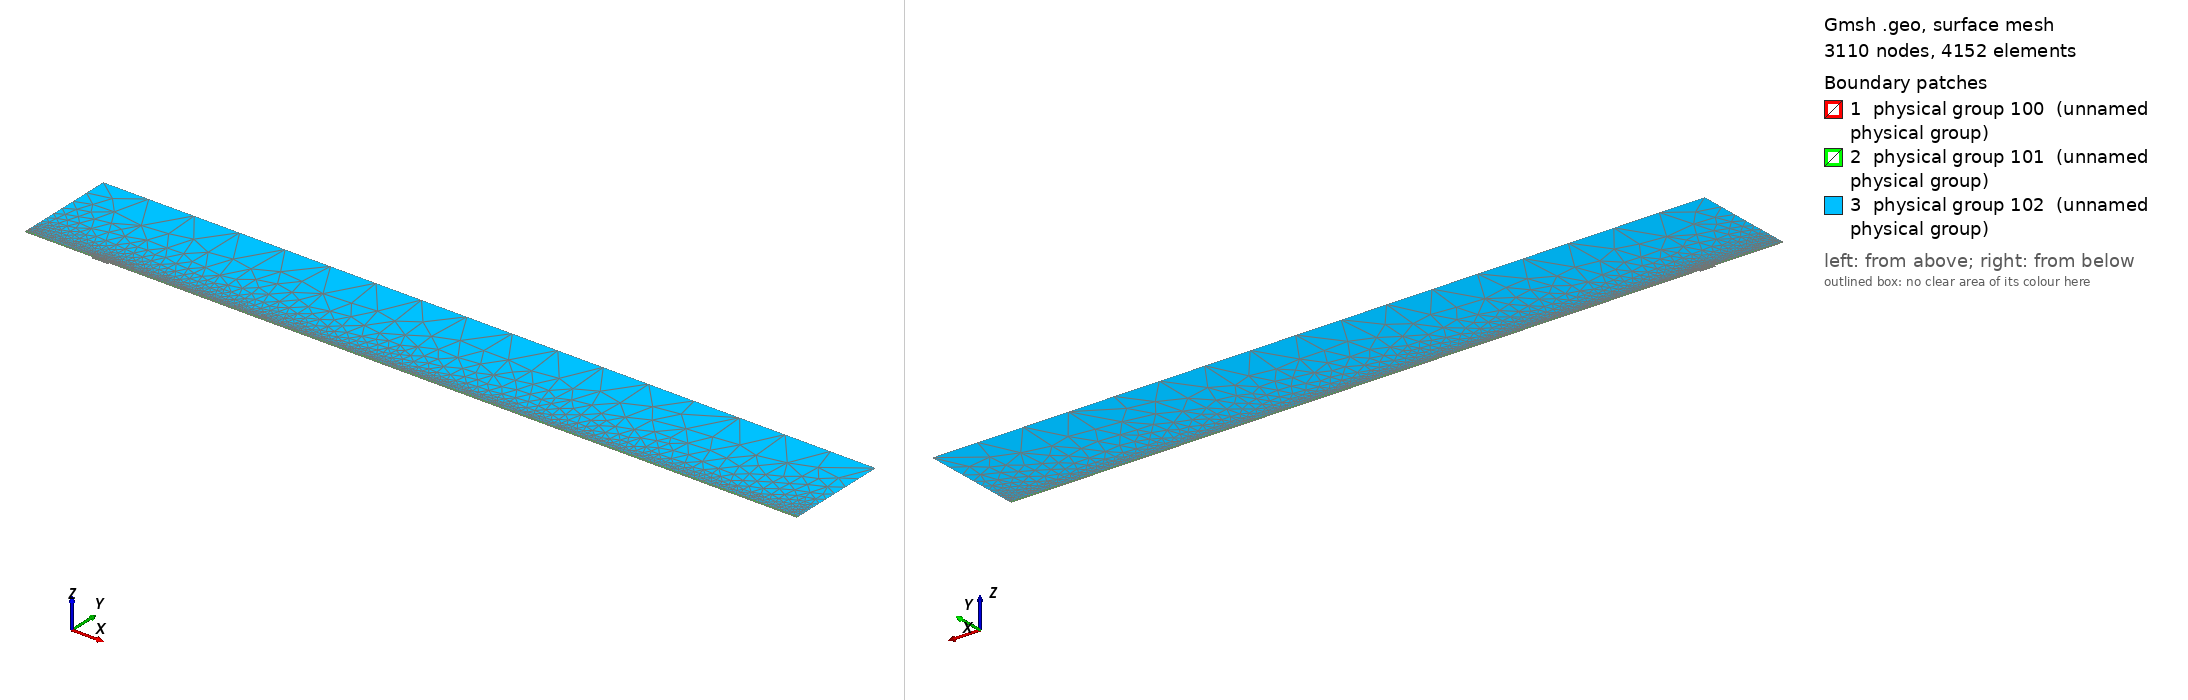

Gmsh geometry script, surface-meshed: 3110 nodes, 4152 surface elements. Boundary patches (legend numbers): 1 physical group 100 (unnamed physical group), 2 physical group 101 (unnamed physical group), 3 physical group 102 (unnamed physical group). Left view from above one corner, right view from below the opposite corner. Legend entries are the model's physical surfaces. The drawing asked Gmsh for element sizes between 1% and 20% of the model's largest extent; the script's own settings can give other sizes.

=== mesh.geo (drawn) ===
// Macro parameters
deltaStar = 1;
D = 2.5 * deltaStar; // depth of the gap 
W = 24 * deltaStar; // width of the gap
r = 16; // length of non-constant quads upstream and downstream of the gap
s = 8; // length of non-constant quads left and right inside the gap
BL = 0.25 * deltaStar; // height of the second layer of quad elements
BL_upper = 3.5 * deltaStar; // height of the third layer of quad elements
x0 = 100 * deltaStar; // x distance from inflow to gap
lengthOutflow = 1000 * deltaStar; // length after the gap
x3 = W + lengthOutflow; // last point of the domain
height = 150 * deltaStar; // height of the triangular region
triagHeightRegion_inflow = height - BL - BL_upper; // height of the triangular region

// Micro parameters
dx = 0.2; // dx of square elements near the leading and trailing edge of the gap (most resolution-demanding points in the domain)
dy = 1.25 * dx; 
size_triag_v_top = 64; // size of the elements in the upper triangular region

// All the value below are between 0 and 1. =1  means the elements are all equal in size. Avoid using values very close to 1, because we dividing by log(p) in the formula.
dy_in_v_right = 1.5; // heighest quad in the upper layer of quads, in the right part of the gap
dy_in_v_left = 1.75; // heighest quad in the upper layer of quads, in the left part of the gap

// fit (check the file scripts/fit_gmsh.py for more details)
p_in_v_left = 1.0335663036230878 - 1.0234149444433507/(W - 0.8098798097181781)^0.5991729377115732; // densitiy concentration of elements inside the gap, vertically, near the left wall.
p_in_v_right = 1.008073572191136 - 1.1471875292840257/(W - 1.2941255994826328)^0.7890392764815325; // densitiy concentration of elements inside the gap, vertically, near the right wall.
p_in_h_bottom = 0.9; // densitiy concentration of elements inside the gap, horizontally. 
p_in_h_top = 0.9; // densitiy concentration of elements inside the gap, horizontally. 

p_out_h = 0.5; // densitiy concentration of elements outside the gap, horizontally.
p_out_h_upper = 0.5; // densitiy concentration of elements outside the gap, horizontally on the upper layer of quads
p_out_v_inflow_dense = 0.8; // densitiy concentration of elements outside the gap, vertically, near the inflow and the gap
p_out_v_inflow_sparse = 0.99; // densitiy concentration of elements outside the gap, vertically, near the inflow and far from the gap
p_out_v_outflow_dense = 0.9; // densitiy concentration of elements outside the gap, vertically, near the outflow and the gap
p_out_v_outflow_sparse = 0.995; // densitiy concentration of elements outside the gap, vertically, near the outflow and far from the gap
p_triag_h_inflow = 0.8; // densitiy concentration of elements in the triangular region of the domain, horizontally.
p_triag_h_outflow = p_triag_h_inflow; // densitiy concentration of elements in the triangular region of the domain, horizontally.

enlarge_triag_inflow = 1.1; // heigher the value, larger the elements in the triangular region near the inflow
enlarge_triag_outflow = 1.1; // heigher the value, larger the elements in the triangular region near the outflow

// Automated parameters 
a_in_v_right = dx / (W / 2);
a_in_v_left = dx / (W / 2);
a_in_h_bottom = dy / (D / 2);
a_in_h_top = dx / (D / 2);
a_out_h = dx / BL;
a_out_v_inflow_dense = dx / r;
a_out_v_outflow_dense = dx / r;

// for the derivation of the formula, see file 20250123_gmshFormula.md in the docs folder
N_in_v_right = Ceil( Log (a_in_v_right / (1 - p_in_v_right + a_in_v_right * p_in_v_right)) / Log(p_in_v_right) );
N_in_v_left = Ceil( Log (a_in_v_left / (1 - p_in_v_left + a_in_v_left * p_in_v_left)) / Log(p_in_v_left) );
N_in_h_bottom = Ceil( Log (a_in_h_bottom / (1 - p_in_h_bottom + a_in_h_bottom * p_in_h_bottom)) / Log(p_in_h_bottom) );
N_in_h_top = Ceil( Log (a_in_h_top / (1 - p_in_h_top + a_in_h_top * p_in_h_top)) / Log(p_in_h_top) );
N_out_h = Ceil( Log (a_out_h / (1 - p_out_h + a_out_h * p_out_h)) / Log(p_out_h) ) + 1; // + 1 is to correct the fact that the distance is too small to properly approximate the dx length
N_out_v_inflow_dense = Ceil( Log (a_out_v_inflow_dense / (1 - p_out_v_inflow_dense + a_out_v_inflow_dense * p_out_v_inflow_dense)) / Log(p_out_v_inflow_dense) );
N_out_v_outflow_dense = Ceil( Log (a_out_v_outflow_dense / (1 - p_out_v_outflow_dense + a_out_v_outflow_dense * p_out_v_outflow_dense)) / Log(p_out_v_outflow_dense) );

p_for_a_out_v_inflow_sparse_computation = p_out_v_inflow_dense;
p_for_a_out_v_outflow_sparse_computation = (p_out_v_outflow_dense + p_out_v_outflow_dense) / 2;
a_out_v_inflow_sparse = r / (x0 - r) * (1 - p_for_a_out_v_inflow_sparse_computation) / (1 - p_for_a_out_v_inflow_sparse_computation^(N_out_v_inflow_dense + 1));
a_out_v_outflow_sparse = r / (lengthOutflow - r) * (1 - p_for_a_out_v_outflow_sparse_computation) / (1 - p_for_a_out_v_outflow_sparse_computation^(N_out_v_outflow_dense + 1));

N_out_v_inflow_sparse = Ceil( Log(a_out_v_inflow_sparse / (1 - p_out_v_inflow_sparse + a_out_v_inflow_sparse * p_out_v_inflow_sparse)) / Log(p_out_v_inflow_sparse) );
N_out_v_outflow_sparse = Ceil( Log(a_out_v_outflow_sparse / (1 - p_out_v_outflow_sparse + a_out_v_outflow_sparse * p_out_v_outflow_sparse)) / Log(p_out_v_outflow_sparse) );


// second layer of quads
a_out_h_upper = (BL) / (BL_upper) * (1 - p_out_h) / (1 - p_out_h^(N_out_h + 1));
N_out_h_upper = Ceil( Log(a_out_h_upper / (1 - p_out_h_upper + a_out_h_upper * p_out_h_upper)) / Log(p_out_h_upper) );

// ---------------------------
// for triangular region
// ---------------------------
a_triag_h_inflow = (BL_upper) / (triagHeightRegion_inflow) * (1 - p_out_h_upper) / (1 - p_out_h_upper^(N_out_h_upper + 1));
a_triag_h_outflow = a_triag_h_inflow;
N_triag_v_top = Ceil( (x3 + x0) / size_triag_v_top ); // we assume p_triag_v = 1, otherwise the formula is different
N_triag_h_inflow = Ceil( Log(a_triag_h_inflow / (1 - p_triag_h_inflow + a_triag_h_inflow * p_triag_h_inflow)) / Log(p_triag_h_inflow) );
N_triag_h_outflow = Ceil( Log(a_triag_h_outflow / (1 - p_triag_h_outflow + a_triag_h_outflow * p_triag_h_outflow)) / Log(p_triag_h_outflow) );
N_triag_h_inflow = Ceil( N_triag_h_inflow / enlarge_triag_inflow );
N_triag_h_outflow = Ceil( N_triag_h_outflow / enlarge_triag_outflow );

Point(1) = {-x0, 0, 0};
Point(2) = {0,0,0};
Point(3) = {0,-D,0};
Point(4) = {W,-D,0};
Point(5) = {W,0,0};
Point(6) = {x3,0,0};
Point(8) = {x3,height,0};
Point(7) = {x3,BL,0};
Point(9) = {-x0,height,0};
Point(10) = {-x0,BL,0};
Point(11) = {0,BL,0};
Point(12) = {W,BL,0};
Point(13) = {W/2,0,0};
Point(14) = {W/2,BL,0};
Point(15) = {0,-D/2,0};
Point(16) = {W/2,-D,0};
Point(17) = {W,-D/2,0};
Point(18) = {-r,0,0};
Point(19) = {-r,BL,0};
Point(20) = {W + r,0,0};
Point(21) = {W + r,BL,0};
Point(22) = {-x0,BL+BL_upper,0};
Point(23) = {-r,BL+BL_upper,0};
Point(24) = {W + r,BL+BL_upper,0};
Point(25) = {x3,BL+BL_upper,0};
Point(26) = {0,BL+BL_upper,0};
Point(27) = {W/2,BL+BL_upper,0};
Point(28) = {W,BL+BL_upper,0};

Line(1) = {1,18};
Line(2) = {2,15};
Line(3) = {3,16};
Line(4) = {4,17};
Line(5) = {5,20};
Line(6) = {6,7};
Line(7) = {7,25};
Line(8) = {8,9};
Line(9) = {9,22};
Line(10) = {10,19};
Line(11) = {10,1};
Line(12) = {11,14};
Line(13) = {12,21};
Line(14) = {2,13};
Line(15) = {15,3};
Line(16) = {16,4};
Line(17) = {17,5};
Line(18) = {13,5};
Line(19) = {14,12};
Line(20) = {18,2};
Line(21) = {20,6};
Line(22) = {21,7};
Line(23) = {19,11};
Line(24) = {22,10};
Line(25) = {25,8};
Line(26) = {25,24};
Line(27) = {22,23};
Line(30) = {23,26};
Line(31) = {26,27};
Line(32) = {27,28};
Line(33) = {28,24};

// outer quads
Curve Loop(1) = {5, 21, 6, -22, -13, -19, -12, -23, -10, 11, 1, 20, 14, 18};
Plane Surface(1) = {1};

// inside gap
Curve Loop(2) = {2, 15, 3, 16, 4, 17, -18, -14};
Plane Surface(2) = {2};

// triangular region
Curve Loop(3) = {-26, 25, 8, 9, 27, 30, 31,32,33};
Plane Surface(3) = {3};

// 3rd layer of quads
Curve Loop(4) = {-24, 27, 30, 31,32,33, -26,-7,-22,-13,-19,-12,-23,-10};

Plane Surface(4) = {4};


// This defines the surfaces that will be meshed with quad elements
Transfinite Surface {1} = {1, 6, 7, 10};
Transfinite Surface {2} = {3, 4, 5, 2}; // number '2' must match the number '2' of plane surface
Transfinite Surface {4} = {7, 25, 22, 10};

Transfinite Curve {18, 16, 19,32} = N_in_v_right Using Progression p_in_v_right;
Transfinite Curve {-14, -3, -12, -31} = N_in_v_left Using Progression p_in_v_left;

Transfinite Curve {15, -4} = N_in_h_bottom Using Progression p_in_h_bottom;
Transfinite Curve {-2, 17} = N_in_h_top Using Progression p_in_h_top;


Transfinite Curve {11, -6} = N_out_h Using Progression p_out_h;
Transfinite Curve {24, 28, 29, -7} = N_out_h_upper Using Progression p_out_h_upper;
Transfinite Curve {10, 1, 27} = N_out_v_inflow_sparse Using Progression p_out_v_inflow_sparse;
Transfinite Curve {20, 23, 30} = N_out_v_inflow_dense Using Progression p_out_v_inflow_dense;
Transfinite Curve {-21, -22, 26} = N_out_v_outflow_sparse Using Progression p_out_v_outflow_sparse;
Transfinite Curve {-5, -13,-33} = N_out_v_outflow_dense Using Progression p_out_v_outflow_dense;

Recombine Surface {1, 2, 4};

// for triangluar region
Transfinite Curve {8} = N_triag_v_top Using Progression 1;
Transfinite Curve {-25} = N_triag_h_outflow Using Progression p_triag_h_outflow;
Transfinite Curve {9} = N_triag_h_inflow Using Progression p_triag_h_inflow;


// defining boundary
Physical Curve(1) = {9,24,11}; // inlet
Physical Curve(2) = {7,25,6}; // outlet
Physical Curve(3) = {8}; // top
Physical Curve(4) = {1, 20, 2, 15, 3, 16, 4, 17, 5, 21}; // wall


Physical Surface(100) = {1};
Physical Surface(101) = {2, 4};
Physical Surface(102) = {3};
